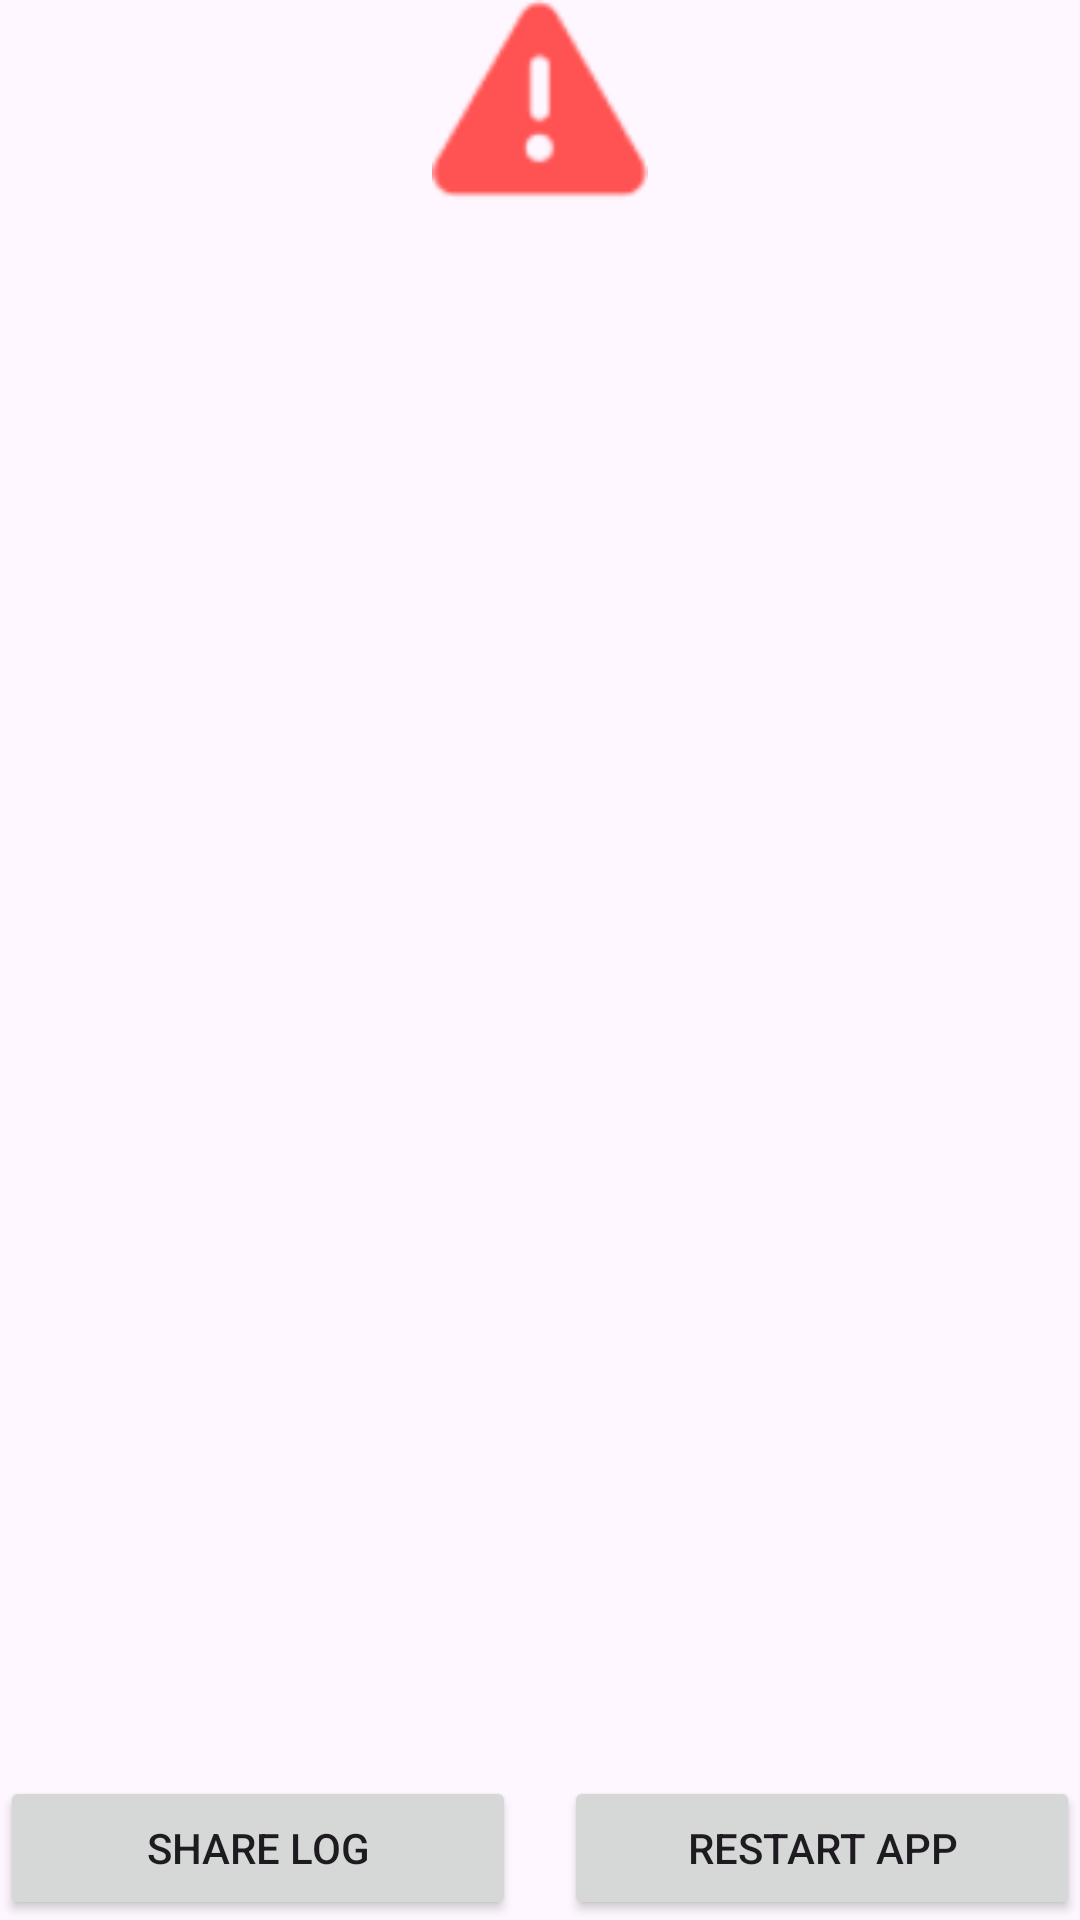

This screen was rendered from an Android layout file. Write that file and the resources it references.
<!-- AndroidManifest.xml: application theme Pixelify.AppTheme -->
<!-- res/layout/activity_crash.xml -->
<?xml version="1.0" encoding="utf-8"?>
<LinearLayout
    xmlns:android="http://schemas.android.com/apk/res/android"
    xmlns:app="http://schemas.android.com/apk/res-auto"
    android:layout_height="match_parent"
    android:layout_width="match_parent"
    android:gravity="center"
    android:orientation="vertical">

    <ImageView
        android:layout_height="72dp"
        android:layout_width="72dp"
        android:src="@android:drawable/ic_dialog_alert"
        app:tint="#FF5252" />

    <ScrollView
        android:layout_height="0dp"
        android:layout_width="match_parent"
        android:layout_weight="1">

        <TextView
            android:layout_height="wrap_content"
            android:layout_width="match_parent"
            android:fontFamily="monospace"
            android:textSize="12sp"
            android:id="@+id/tvErrorMessage" />

    </ScrollView>

    <WebView
        android:id="@+id/webViewCrash"
        android:layout_width="match_parent"
        android:layout_height="wrap_content"
        android:visibility="gone" />

    <LinearLayout
        android:layout_height="wrap_content"
        android:layout_width="match_parent"
        android:orientation="horizontal"
        android:layout_marginTop="16dp">

        <Button
            android:layout_height="wrap_content"
            android:layout_width="0dp"
            android:layout_marginEnd="8dp"
            android:layout_weight="1"
            android:id="@+id/btnShareLog"
            android:text="Share Log" />

        <Button
            android:layout_height="wrap_content"
            android:layout_width="0dp"
            android:layout_marginStart="8dp"
            android:layout_weight="1"
            android:id="@+id/btnRestartApp"
            android:text="Restart App" />

    </LinearLayout>

</LinearLayout>
<!-- resources referenced by this layout -->
<resources>
  <color name="blue_theme_primary">#93CDF6</color>
  <color name="blue_theme_onPrimary">#00344C</color>
  <color name="blue_theme_primaryContainer">#004C6D</color>
  <color name="blue_theme_onPrimaryContainer">#C7E7FF</color>
  <color name="blue_theme_secondary">#B6C9D8</color>
  <color name="blue_theme_onSecondary">#21323E</color>
  <color name="blue_theme_secondaryContainer">#384956</color>
  <color name="blue_theme_onSecondaryContainer">#D2E5F5</color>
  <color name="blue_theme_tertiary">#CDC0E9</color>
  <color name="blue_theme_onTertiary">#342B4B</color>
  <color name="blue_theme_tertiaryContainer">#4B4263</color>
  <color name="blue_theme_onTertiaryContainer">#E9DDFF</color>
  <color name="blue_theme_error">#FFB4A8</color>
  <color name="blue_theme_onError">#561E17</color>
  <color name="blue_theme_errorContainer">#73342B</color>
  <color name="blue_theme_onErrorContainer">#FFDAD5</color>
  <color name="blue_theme_surface">#101417</color>
  <color name="blue_theme_onSurface">#DFE3E7</color>
  <color name="blue_theme_onSurfaceVariant">#C1C7CE</color>
  <color name="blue_theme_outline">#8B9198</color>
  <color name="blue_theme_outlineVariant">#41484D</color>
  <color name="blue_theme_inverseSurface">#DFE3E7</color>
  <color name="blue_theme_inverseOnSurface">#2D3135</color>
  <color name="blue_theme_inversePrimary">#236488</color>
  <color name="blue_theme_primaryFixed">#C7E7FF</color>
  <color name="blue_theme_onPrimaryFixed">#001E2E</color>
  <color name="blue_theme_primaryFixedDim">#93CDF6</color>
  <color name="blue_theme_onPrimaryFixedVariant">#004C6D</color>
  <color name="blue_theme_secondaryFixed">#D2E5F5</color>
  <color name="blue_theme_onSecondaryFixed">#0B1D29</color>
  <color name="blue_theme_secondaryFixedDim">#B6C9D8</color>
  <color name="blue_theme_onSecondaryFixedVariant">#384956</color>
  <color name="blue_theme_tertiaryFixed">#E9DDFF</color>
  <color name="blue_theme_onTertiaryFixed">#1F1635</color>
  <color name="blue_theme_tertiaryFixedDim">#CDC0E9</color>
  <color name="blue_theme_onTertiaryFixedVariant">#4B4263</color>
  <color name="blue_theme_surfaceDim">#101417</color>
  <color name="blue_theme_surfaceBright">#353A3D</color>
  <color name="blue_theme_surfaceContainerLowest">#0A0F12</color>
  <color name="blue_theme_surfaceContainerLow">#181C20</color>
  <color name="blue_theme_surfaceContainer">#1C2024</color>
  <color name="blue_theme_surfaceContainerHigh">#262A2E</color>
  <color name="blue_theme_surfaceContainerHighest">#313539</color>
</resources>
